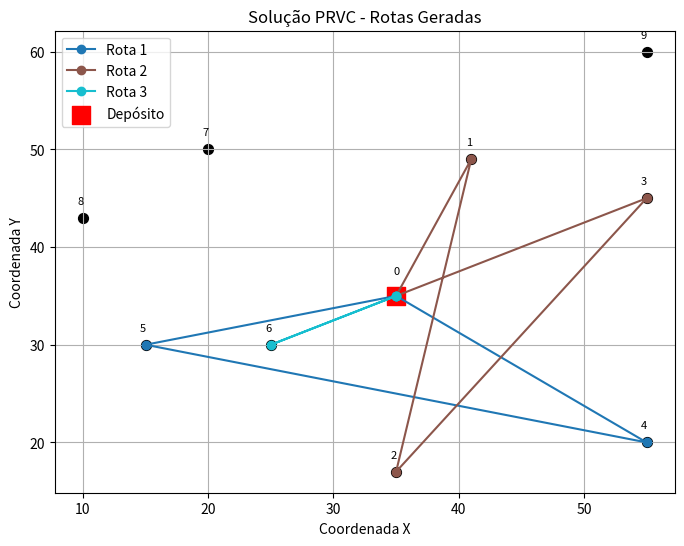

This figure's Python source:
import matplotlib.pyplot as plt
import numpy as np

coordenadas = {
    0: (35, 35),
    1: (41, 49),
    2: (35, 17),
    3: (55, 45),
    4: (55, 20),
    5: (15, 30),
    6: (25, 30),
    7: (20, 50),
    8: (10, 43),
    9: (55, 60),
}

rotas = [
    ("Rota 1", [0, 4, 5, 0]),
    ("Rota 2", [0, 1, 2, 3, 0]),
    ("Rota 3", [0, 6, 0]),
]

plt.figure(figsize=(8, 6))

cores = plt.cm.get_cmap("tab10", len(rotas))

for i, (nome_rota, pontos) in enumerate(rotas):
    xs, ys = zip(*[coordenadas[p] for p in pontos])
    plt.plot(xs, ys, marker="o", linestyle="-", color=cores(i), label=nome_rota)

for idx, (x, y) in coordenadas.items():
    if idx == 0:
        plt.scatter(x, y, color="red", s=150, marker="s", label="Depósito")  # Depósito quadrado vermelho
        plt.text(x, y+2.5, "0", fontsize=8, ha="center", va="center", color="black")
    else:
        plt.scatter(x, y, color="black", s=50, marker="o")  # Clientes pretos
        plt.text(x-0.2, y+1.7, str(idx), fontsize=8, ha="center", va="center", color="black")

plt.xlabel("Coordenada X")
plt.ylabel("Coordenada Y")
plt.title("Solução PRVC - Rotas Geradas")
plt.legend()
plt.grid()

plt.show()
